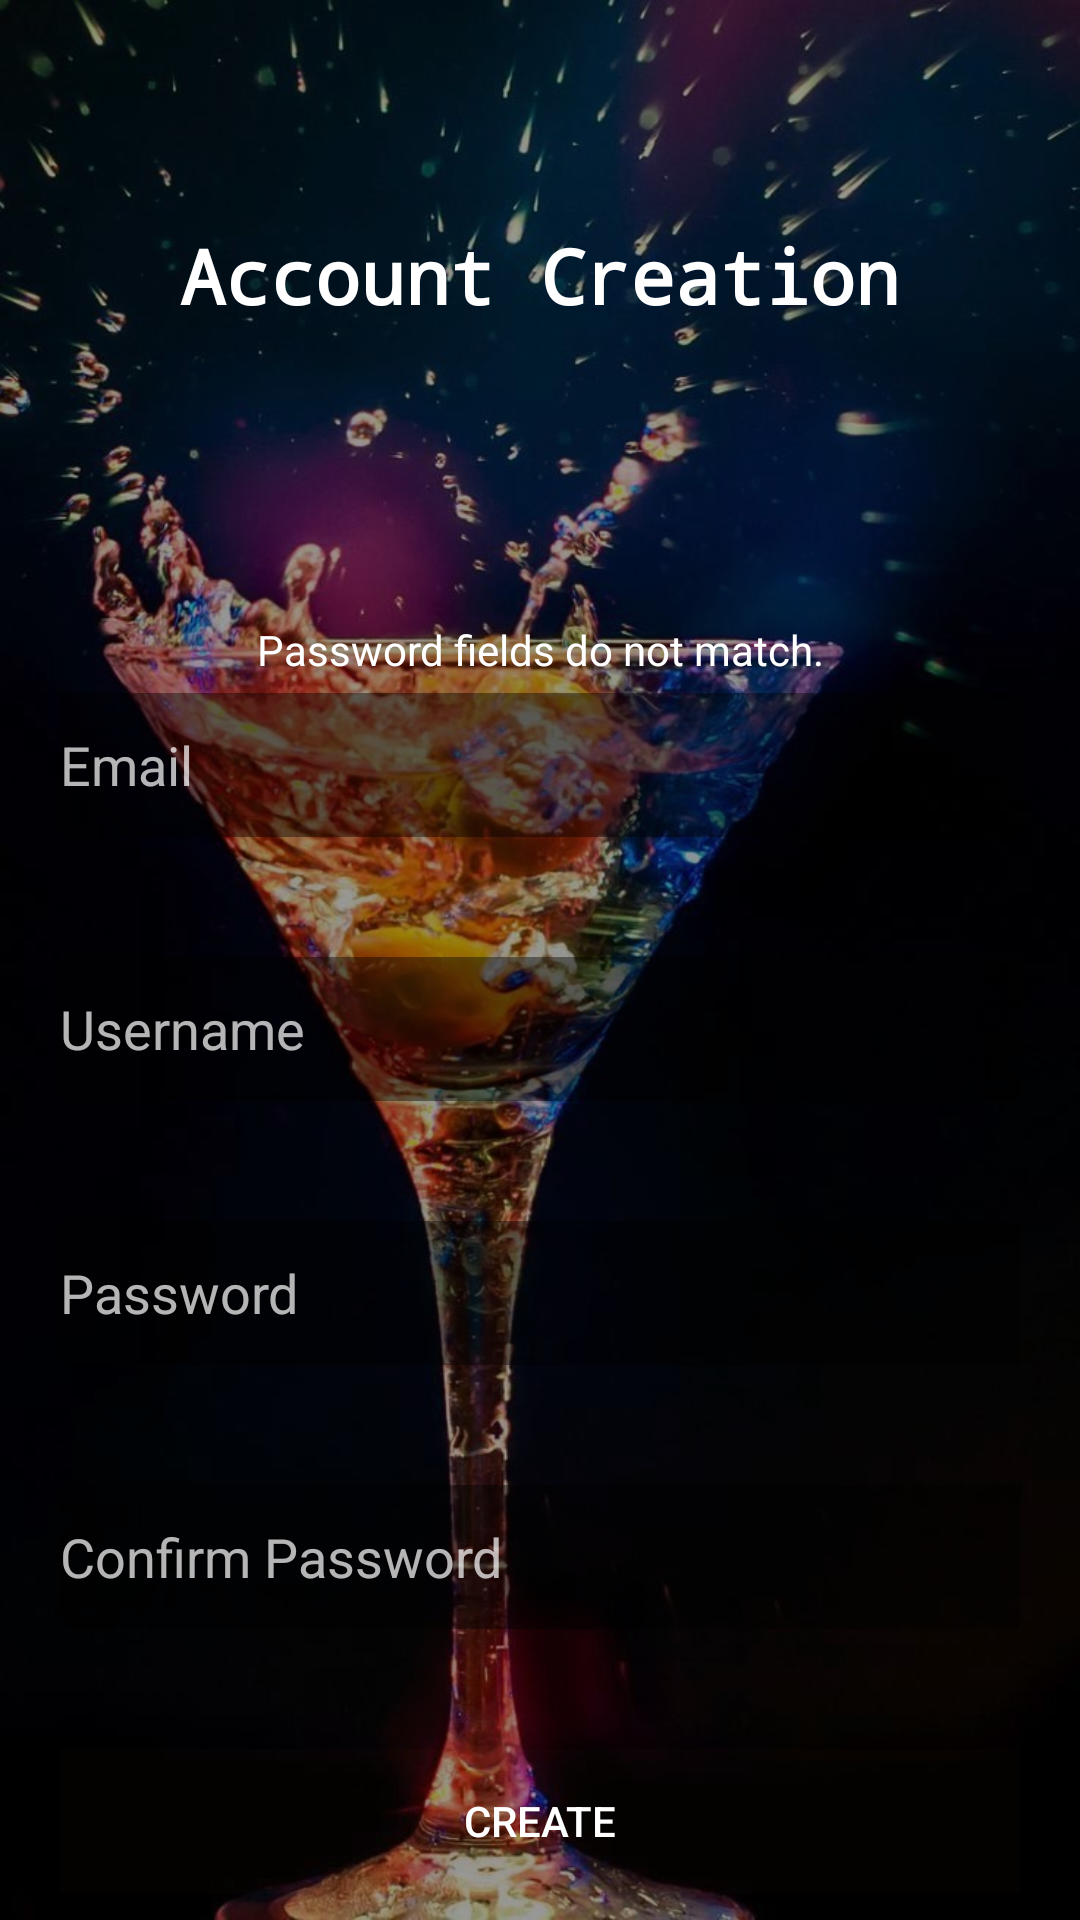

Here is an Android app screen rendered from its layout file. Give the layout XML and the strings, colors and styles it references.
<!-- AndroidManifest.xml: application theme Theme.BeYourOwnBartender -->
<!-- res/layout/activity_register.xml -->
<?xml version="1.0" encoding="utf-8"?>
<LinearLayout xmlns:android="http://schemas.android.com/apk/res/android"
    xmlns:app="http://schemas.android.com/apk/res-auto"
    xmlns:tools="http://schemas.android.com/tools"
    android:layout_width="match_parent"
    android:layout_height="match_parent"
    android:background="@drawable/login_background"
    android:orientation="vertical"
    tools:context=".Startup.RegisterActivity">

    <TextView
        android:id="@+id/tvTitle2"
        android:layout_width="match_parent"
        android:layout_height="57dp"
        android:layout_marginTop="75dp"
        android:layout_marginBottom="75dp"
        android:fontFamily="monospace"
        android:text="Account Creation"
        android:textAlignment="center"
        android:textColor="@color/white"
        android:textSize="25sp"
        android:textStyle="bold" />

    <TextView
        android:id="@+id/tvErreurRegi"
        android:layout_width="match_parent"
        android:layout_height="wrap_content"
        android:gravity="center"
        android:paddingBottom="5dp"
        android:text="Password fields do not match."
        android:textColor="@color/white" />

    <EditText
        android:id="@+id/etEmail"
        android:layout_width="match_parent"
        android:layout_height="wrap_content"
        android:layout_marginLeft="20dp"
        android:layout_marginRight="20dp"
        android:layout_marginBottom="40dp"
        android:background="#6A000000"
        android:ems="10"
        android:hint="Email"
        android:inputType="textEmailAddress"
        android:minHeight="48dp"
        android:textColor="#FFFFFF"
        android:textColorHint="#B5FFFFFF" />

    <EditText
        android:id="@+id/etUsername"
        android:layout_width="match_parent"
        android:layout_height="wrap_content"
        android:layout_marginLeft="20dp"
        android:layout_marginRight="20dp"
        android:layout_marginBottom="40dp"
        android:background="#6A000000"
        android:digits="abcdefghijklmnopqrstuvwxyzABCDEFGHIJKLMNOPQRSTUVWXYZ0123456789"
        android:ems="10"
        android:hint="Username"
        android:inputType="textEmailAddress"
        android:minHeight="48dp"
        android:textColor="#FFFFFF"
        android:textColorHint="#B5FFFFFF" />

    <EditText
        android:id="@+id/etPassword"
        android:layout_width="match_parent"
        android:layout_height="wrap_content"
        android:layout_marginLeft="20dp"
        android:layout_marginRight="20dp"
        android:layout_marginBottom="40dp"
        android:background="#6A000000"
        android:digits="abcdefghijklmnopqrstuvwxyzABCDEFGHIJKLMNOPQRSTUVWXYZ0123456789"
        android:ems="10"
        android:hint="Password"
        android:inputType="textPassword"
        android:minHeight="48dp"
        android:textColor="#FFFFFF"
        android:textColorHint="#B5FFFFFF" />

    <EditText
        android:id="@+id/etPasswordConfirm"
        android:layout_width="match_parent"
        android:layout_height="wrap_content"
        android:layout_marginLeft="20dp"
        android:layout_marginRight="20dp"
        android:layout_marginBottom="40dp"
        android:background="#6A000000"
        android:digits="abcdefghijklmnopqrstuvwxyzABCDEFGHIJKLMNOPQRSTUVWXYZ0123456789"
        android:ems="10"
        android:hint="Confirm Password"
        android:inputType="textPassword"
        android:minHeight="48dp"
        android:textColor="#FFFFFF"
        android:textColorHint="#B5FFFFFF" />

    <Button
        android:id="@+id/btInscrire"
        android:layout_width="match_parent"
        android:layout_height="wrap_content"
        android:layout_marginLeft="20dp"
        android:layout_marginRight="20dp"
        android:background="#23D3631E"
        android:backgroundTint="#23D3631E"
        android:enabled="false"
        android:text="Create"
        android:textColor="#FFFFFF" />
</LinearLayout>
<!-- resources referenced by this layout -->
<resources>
  <color name="white">#FFFFFFFF</color>
  <!-- drawable login_background: jpg bitmap (drawable, 101525 bytes) -->
  <style name="Theme.BeYourOwnBartender" parent="Theme.MaterialComponents.DayNight.DarkActionBar">
          
          <item name="colorPrimary">#101010</item>
          <item name="colorPrimaryVariant">#323232</item>
          <item name="colorOnPrimary">@color/teal_200</item>
          
          <item name="colorSecondary">@color/teal_200</item>
          <item name="colorSecondaryVariant">@color/teal_700</item>
          <item name="colorOnSecondary">#009688</item>
          
          <item name="android:statusBarColor" tools:targetApi="l">?attr/colorPrimaryVariant</item>
          
          <item name="windowActionBar">true</item>
          
      </style>
  <color name="teal_200">#FF03DAC5</color>
  <color name="teal_700">#FF018786</color>
</resources>
